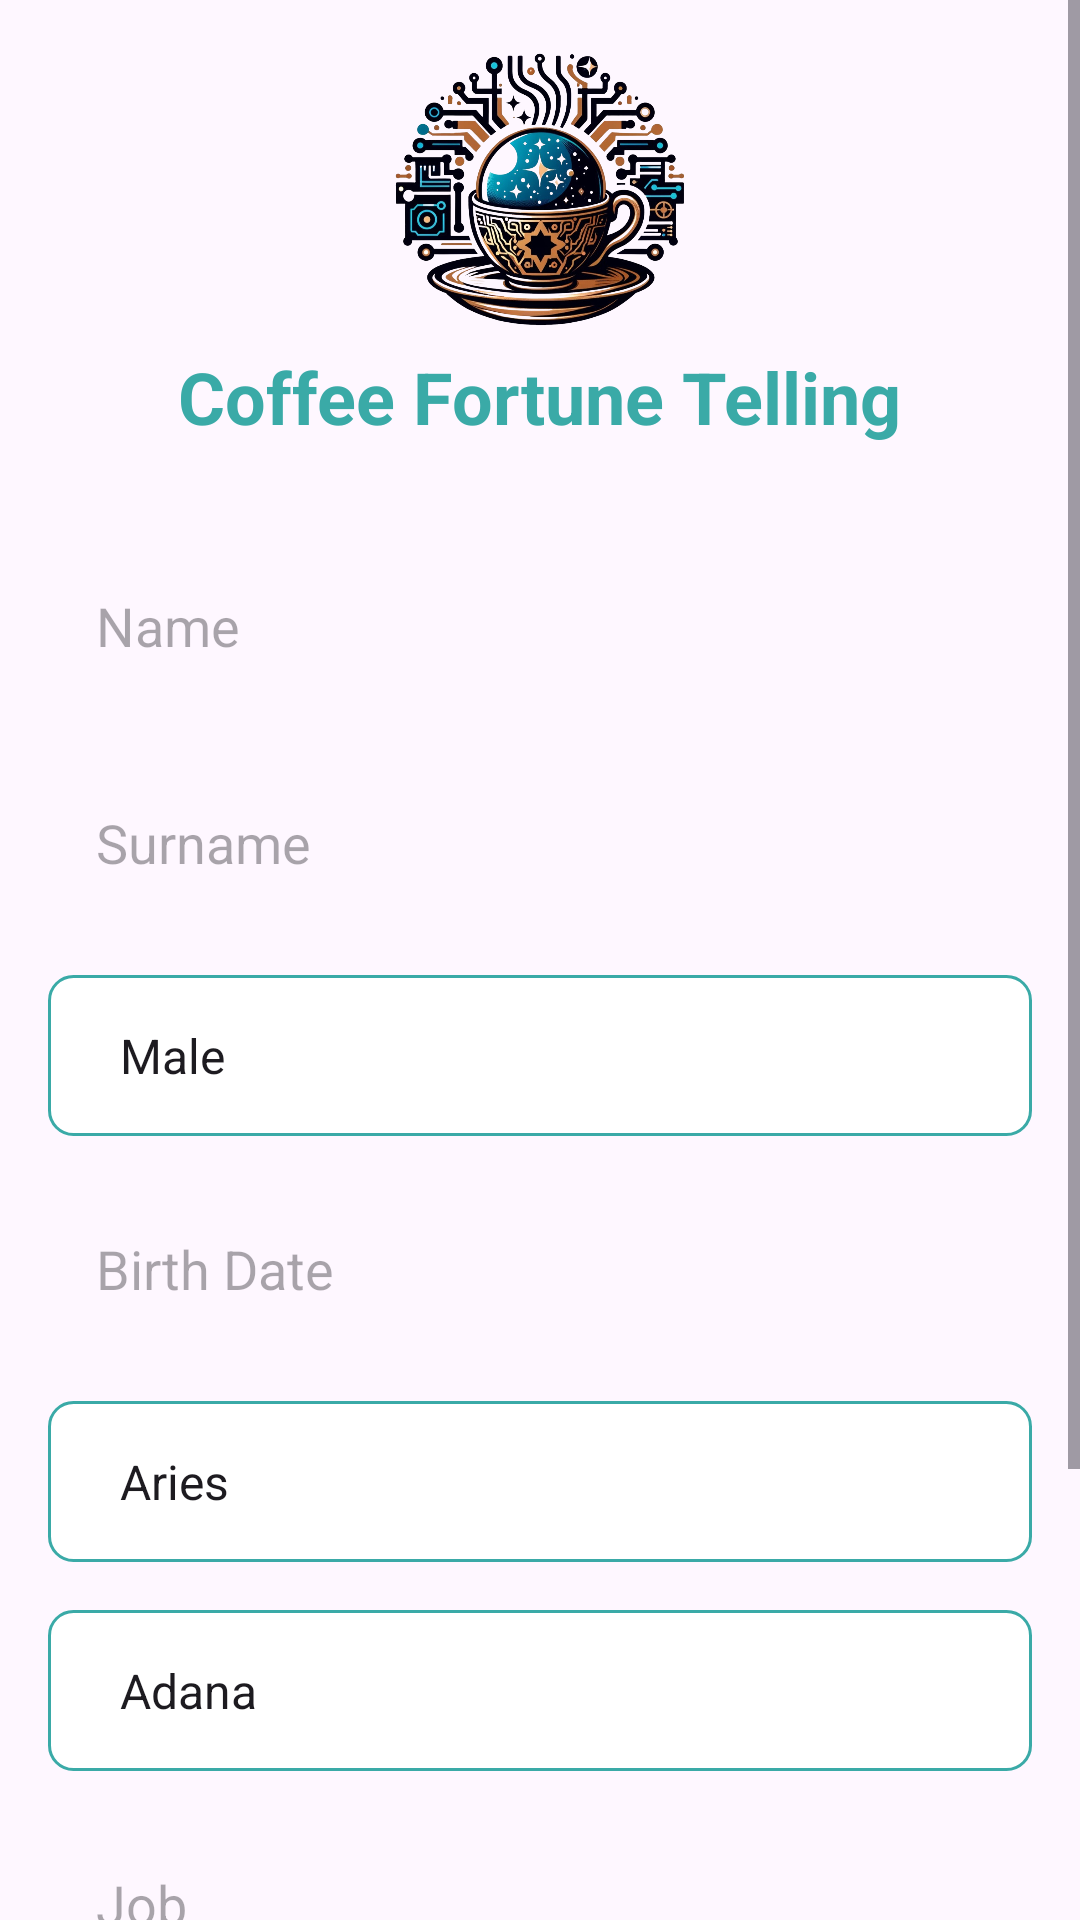

This screen was rendered from an Android layout file. Write that file and the resources it references.
<!-- AndroidManifest.xml: application theme Theme.UranAi -->
<!-- res/layout/activity_personal_info.xml -->
<?xml version="1.0" encoding="utf-8"?>
<ScrollView xmlns:android="http://schemas.android.com/apk/res/android"
    android:layout_width="match_parent"
    android:layout_height="match_parent"
    android:fillViewport="true">

    <LinearLayout
        android:layout_width="match_parent"
        android:layout_height="wrap_content"
        android:orientation="vertical"
        android:padding="16dp">

        <LinearLayout
            android:layout_width="match_parent"
            android:layout_height="wrap_content"
            android:orientation="vertical"
            android:gravity="center_horizontal"
            android:layout_marginBottom="32dp">

            <ImageView
                android:id="@+id/appLogo"
                android:layout_width="100dp"
                android:layout_height="100dp"
                android:src="@drawable/uranai" />

            <TextView
                android:id="@+id/appName"
                android:layout_width="wrap_content"
                android:layout_height="wrap_content"
                android:text="Coffee Fortune Telling"
                android:textSize="24sp"
                android:textStyle="bold"
                android:textColor="@color/soft_blue" />

        </LinearLayout>

        <EditText
            android:id="@+id/nameEditText"
            android:layout_width="match_parent"
            android:layout_height="wrap_content"
            android:hint="Name"
            android:layout_marginBottom="16dp"
            android:background="@drawable/edit_text_background"
            android:padding="16dp" />

        <EditText
            android:id="@+id/surnameEditText"
            android:layout_width="match_parent"
            android:layout_height="wrap_content"
            android:hint="Surname"
            android:layout_marginBottom="16dp"
            android:background="@drawable/edit_text_background"
            android:padding="16dp" />

        <Spinner
            android:id="@+id/genderSpinner"
            android:layout_width="match_parent"
            android:layout_height="wrap_content"
            android:entries="@array/gender_array"
            android:layout_marginBottom="16dp"
            android:background="@drawable/spinner_background"
            android:padding="16dp" />

        <EditText
            android:id="@+id/birthDateEditText"
            android:layout_width="match_parent"
            android:layout_height="wrap_content"
            android:hint="Birth Date"
            android:focusable="false"
            android:clickable="true"
            android:layout_marginBottom="16dp"
            android:background="@drawable/edit_text_background"
            android:padding="16dp" />

        <Spinner
            android:id="@+id/zodiacSpinner"
            android:layout_width="match_parent"
            android:layout_height="wrap_content"
            android:entries="@array/zodiac_array"
            android:layout_marginBottom="16dp"
            android:background="@drawable/spinner_background"
            android:padding="16dp" />

        <Spinner
            android:id="@+id/citySpinner"
            android:layout_width="match_parent"
            android:layout_height="wrap_content"
            android:entries="@array/city_array"
            android:layout_marginBottom="16dp"
            android:background="@drawable/spinner_background"
            android:padding="16dp" />

        <EditText
            android:id="@+id/occupationEditText"
            android:layout_width="match_parent"
            android:layout_height="wrap_content"
            android:hint="Job"
            android:layout_marginBottom="16dp"
            android:background="@drawable/edit_text_background"
            android:padding="16dp" />

        <Spinner
            android:id="@+id/maritalStatusSpinner"
            android:layout_width="match_parent"
            android:layout_height="wrap_content"
            android:entries="@array/marital_status_array"
            android:layout_marginBottom="16dp"
            android:background="@drawable/spinner_background"
            android:padding="16dp" />

        <Button
            android:id="@+id/updateButton"
            android:layout_width="match_parent"
            android:layout_height="wrap_content"
            android:text="Update"
            android:textSize="18sp"
            android:textColor="@android:color/white"
            android:backgroundTint="@color/soft_blue"
            android:layout_marginTop="16dp"
            android:padding="16dp" />

    </LinearLayout>
</ScrollView>
<!-- resources referenced by this layout -->
<resources>
  <string-array name="city_array">
          <item>Adana</item>
          <item>Adiyaman</item>
          <item>Afyonkarahisar</item>
          <item>Agri</item>
          <item>Aksaray</item>
          <item>Amasya</item>
          <item>Ankara</item>
          <item>Antalya</item>
          <item>Ardahan</item>
          <item>Artvin</item>
          <item>Aydin</item>
          <item>Balikesir</item>
          <item>Bartin</item>
          <item>Batman</item>
          <item>Bayburt</item>
          <item>Bilecik</item>
          <item>Bingol</item>
          <item>Bitlis</item>
          <item>Bolu</item>
          <item>Burdur</item>
          <item>Bursa</item>
          <item>Canakkale</item>
          <item>Cankiri</item>
          <item>Corum</item>
          <item>Denizli</item>
          <item>Diyarbakir</item>
          <item>Duzce</item>
          <item>Edirne</item>
          <item>Elazig</item>
          <item>Erzincan</item>
          <item>Erzurum</item>
          <item>Eskisehir</item>
          <item>Gaziantep</item>
          <item>Giresun</item>
          <item>Gumushane</item>
          <item>Hakkari</item>
          <item>Hatay</item>
          <item>Igdir</item>
          <item>Isparta</item>
          <item>Istanbul</item>
          <item>Izmir</item>
          <item>Kahramanmaras</item>
          <item>Karabuk</item>
          <item>Karaman</item>
          <item>Kars</item>
          <item>Kastamonu</item>
          <item>Kayseri</item>
          <item>Kilis</item>
          <item>Kirikkale</item>
          <item>Kirklareli</item>
          <item>Kirsehir</item>
          <item>Kocaeli</item>
          <item>Konya</item>
          <item>Kutahya</item>
          <item>Malatya</item>
          <item>Manisa</item>
          <item>Mardin</item>
          <item>Mersin</item>
          <item>Mugla</item>
          <item>Mus</item>
          <item>Nevsehir</item>
          <item>Nigde</item>
          <item>Ordu</item>
          <item>Osmaniye</item>
          <item>Rize</item>
          <item>Sakarya</item>
          <item>Samsun</item>
          <item>Siirt</item>
          <item>Sinop</item>
          <item>Sivas</item>
          <item>Sanliurfa</item>
          <item>Sirnak</item>
          <item>Tekirdag</item>
          <item>Tokat</item>
          <item>Trabzon</item>
          <item>Tunceli</item>
          <item>Usak</item>
          <item>Van</item>
          <item>Yalova</item>
          <item>Yozgat</item>
          <item>Zonguldak</item>
      </string-array>
  <string-array name="gender_array">
          <item>Male</item>
          <item>Female</item>
          <item>Other</item>
      </string-array>
  <string-array name="marital_status_array">
          <item>Single</item>
          <item>Married</item>
          <item>Divorced</item>
          <item>Widowed</item>
      </string-array>
  <string-array name="zodiac_array">
          <item>Aries</item>
          <item>Taurus</item>
          <item>Gemini</item>
          <item>Cancer</item>
          <item>Leo</item>
          <item>Virgo</item>
          <item>Libra</item>
          <item>Scorpio</item>
          <item>Sagittarius</item>
          <item>Capricorn</item>
          <item>Aquarius</item>
          <item>Pisces</item>
      </string-array>
  <color name="soft_blue">#3aaaa7</color>
  <!-- drawable spinner_background (drawable) -->
  <?xml version="1.0" encoding="utf-8"?>
  <shape xmlns:android="http://schemas.android.com/apk/res/android">
      <solid android:color="@android:color/white" />
      <stroke android:width="1dp" android:color="@color/soft_blue" />
      <corners android:radius="8dp" />
  </shape>
  <!-- drawable uranai: png bitmap (drawable, 801559 bytes) -->
  <style name="Theme.UranAi" parent="Base.Theme.UranAi" />
  <style name="Base.Theme.UranAi" parent="Theme.Material3.DayNight.NoActionBar">
          
          
          <item name="colorPrimary">@color/soft_blue</item>
          <item name="colorPrimaryDark">@color/soft_blue</item>
          <item name="colorAccent">@color/black</item>
      </style>
  <color name="black">#FF000000</color>
</resources>
